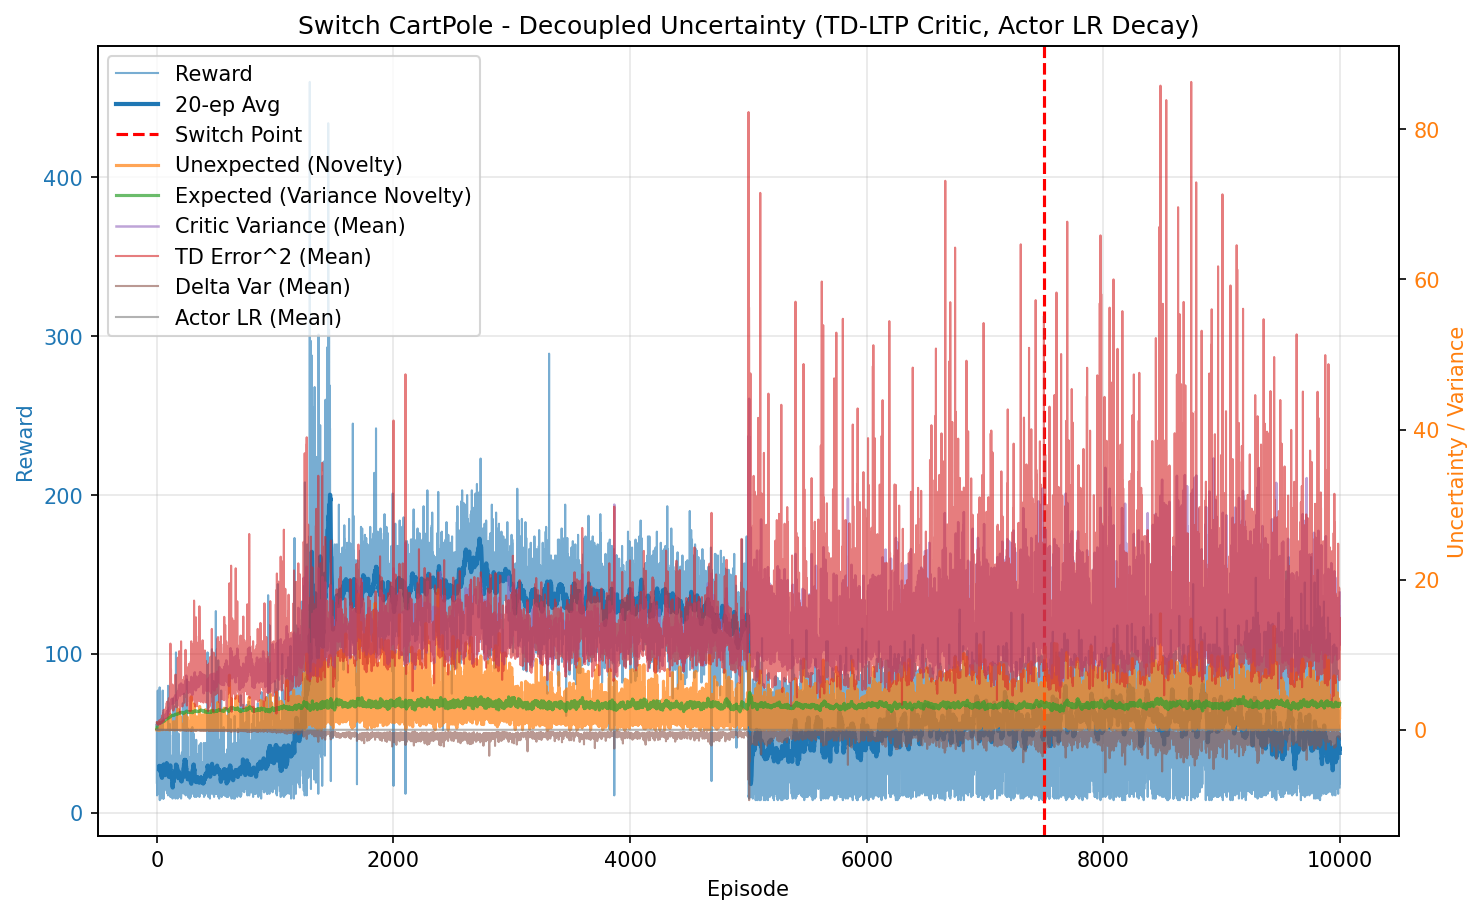

Source data for this figure (header and first rows):
episode, reward, unexpected_uncertainty, expected_uncertainty, mean_variance, mean_td_error_sq, mean_delta_var, mean_actor_lr, mean_abs_td
0, 19.0, 0.0005134, 0.1454, 0.6994, 0.9925, 0.000265, 1.0000767774189598e-05, 0.9961
1, 57.0, 0.001295, 0.4538, 0.7255, 0.9914, 0.0002296, 1.0003156237266936e-05, 0.9937
2, 11.0, 0.0001113, 0.4963, 0.7405, 0.9669, 0.0001973, 1.0005965575160001e-05, 0.9787
3, 34.0, 0.0006682, 0.6028, 0.7467, 0.9519, 0.0001752, 1.0008393077450724e-05, 0.9715
4, 45.0, 0.1011, 0.701, 0.7614, 0.9967, 0.000193, 1.0013107163079743e-05, 0.9917
5, 13.0, 0.02375, 0.7232, 0.7782, 0.9773, 0.0001468, 1.0016665413794532e-05, 0.972
6, 39.0, 7.80902611389947e-05, 0.7777, 0.7948, 0.9248, 0.0001422, 1.001981063225353e-05, 0.9417
7, 13.0, 4.293057506919452e-06, 0.791, 0.7859, 0.8383, 5.1760725762564385e-05, 1.0022789601406677e-05, 0.8956
8, 77.0, 0.002727, 0.8535, 0.8206, 1.049, 0.0002124, 1.0027132862818846e-05, 0.9889
9, 12.0, 0.0001874, 0.8594, 0.8209, 0.6941, -0.0001595, 1.0031058260439309e-05, 0.7799
10, 14.0, 8.241276045094223e-06, 0.8653, 0.8178, 0.6765, -0.0001213, 1.0031921777374168e-05, 0.7858
11, 31.0, 0.0121, 0.8765, 0.8232, 1.015, 0.0001316, 1.0033150375388787e-05, 0.9744
12, 28.0, 2.3406419460208984e-05, 0.886, 0.8384, 0.8519, -9.681690384881462e-07, 1.003460266733416e-05, 0.8818
13, 20.0, 2.698576434152316e-07, 0.8898, 0.8232, 0.8527, 6.534025086333348e-05, 1.0035657609173536e-05, 0.8791
14, 30.0, 0.002311, 0.8958, 0.8337, 0.9387, 0.0001644, 1.0036413286497176e-05, 0.9222
15, 18.0, 0.1138, 0.8988, 0.8357, 0.9988, 0.000146, 1.0037101341668956e-05, 0.9615
16, 20.0, 0.008662, 0.902, 0.8404, 0.9516, 1.8300347930932577e-05, 1.0037591059350373e-05, 0.9004
17, 35.0, 0.05445, 0.9076, 0.8483, 1.042, 0.0001668, 1.0038266479630238e-05, 0.9752
18, 22.0, 0.005017, 0.9105, 0.8521, 0.8733, 6.005174303850082e-05, 1.0038976399344031e-05, 0.8939
19, 12.0, 0.001577, 0.9113, 0.8419, 0.8815, 3.86391034477791e-05, 1.0039301199105352e-05, 0.9243
20, 61.0, 0.0481, 0.9193, 0.8621, 1.076, 0.0001986, 1.0039940238830143e-05, 0.9825
21, 27.0, 0.1738, 0.9267, 0.903, 1.278, 0.0003289, 1.0040996714153175e-05, 1.032
22, 28.0, 0.0003362, 0.93, 0.8851, 0.7549, -0.0001251, 1.0042055694818486e-05, 0.8003
23, 12.0, 0.009846, 0.9307, 0.8766, 1.178, 0.0002943, 1.0042474109622374e-05, 0.9567
24, 79.0, 0.02122, 0.9368, 0.8881, 0.9656, 1.657860259803942e-05, 1.0043186060096843e-05, 0.9015
25, 8.0, 0.01145, 0.9374, 0.8921, 0.9678, -2.152215777317064e-06, 1.0043693652555129e-05, 0.9211
26, 27.0, 0.0009377, 0.9377, 0.882, 0.8271, -4.414249157602237e-05, 1.004385306296639e-05, 0.8134
27, 17.0, 2.111615249226555e-05, 0.9394, 0.9003, 0.8042, -0.0002407, 1.0043940308732743e-05, 0.7973
28, 24.0, 0.3011, 0.9386, 0.8752, 1.224, 0.0004279, 1.0044057314785754e-05, 1.004
29, 34.0, 0.1997, 0.9433, 0.9122, 1.027, 1.0623276125677378e-05, 1.0044300047828596e-05, 0.9342
30, 39.0, 0.6062, 0.9436, 0.8907, 1.134, 0.0001397, 1.0044762948030439e-05, 0.9665
31, 9.0, 0.4369, 0.9455, 0.9336, 1.007, 2.3588316503347594e-05, 1.0044900068863232e-05, 0.9248
32, 12.0, 0.1083, 0.9466, 0.9125, 0.9518, 0.0001132, 1.004513329146887e-05, 0.89
33, 24.0, 0.004601, 0.9502, 0.9281, 0.9339, -0.0001534, 1.0045563466998645e-05, 0.8236
34, 12.0, 0.09492, 0.9516, 0.9273, 1.187, 0.0002345, 1.0046030909061857e-05, 1.009
35, 9.0, 0.1198, 0.9524, 0.9216, 1.112, 0.0001117, 1.0046258626360938e-05, 0.9566
36, 19.0, 0.5533, 0.9547, 0.9327, 1.419, 0.0003985, 1.0046500249412808e-05, 1.09
37, 34.0, 0.06198, 0.9583, 0.934, 0.8865, -1.387792205243228e-05, 1.0046960808726503e-05, 0.8828
38, 17.0, 0.1591, 0.9599, 0.9387, 1.181, 0.000296, 1.0047594073872061e-05, 0.984
39, 12.0, 0.06279, 0.9604, 0.9292, 0.9883, 1.3075550569642951e-05, 1.0047849165137526e-05, 0.8644
40, 15.0, 0.06878, 0.9626, 0.9529, 1.123, 0.0001212, 1.0048046983454102e-05, 0.9489
41, 43.0, 0.05621, 0.9704, 0.9695, 1.124, -1.3769533111106876e-05, 1.0048871081958573e-05, 0.9034
42, 41.0, 0.1724, 0.9762, 0.9756, 1.249, 0.0001808, 1.0050316647714605e-05, 1.025
43, 17.0, 0.6262, 0.9796, 0.9947, 1.801, 0.0008724, 1.0051157806785298e-05, 1.181
44, 28.0, 0.4859, 0.9877, 1.024, 1.902, 0.000837, 1.005206139827272e-05, 1.206
45, 43.0, 0.1468, 1.009, 1.096, 1.512, 0.0002613, 1.0055027416948152e-05, 1.051
46, 16.0, 0.2114, 1.016, 1.127, 1.425, -0.0001181, 1.0058202634243916e-05, 1.009
47, 57.0, 0.1368, 1.036, 1.127, 1.188, -0.0002806, 1.0061881399403425e-05, 0.9492
48, 60.0, 0.03322, 1.055, 1.16, 1.47, -0.0002612, 1.0066551987572919e-05, 1.003
49, 34.0, 0.008426, 1.057, 1.124, 1.038, -0.000352, 1.0070005328445118e-05, 0.8511
50, 77.0, 0.08469, 1.071, 1.166, 1.477, -0.0001089, 1.0071509534098685e-05, 1.025
51, 10.0, 0.1999, 1.071, 1.163, 1.753, 0.001, 1.0074297145350704e-05, 1.052
52, 24.0, 0.5878, 1.073, 1.164, 1.756, 7.164593679416592e-05, 1.0074771892113331e-05, 1.106
53, 9.0, 0.3695, 1.075, 1.206, 1.784, 0.0004071, 1.0075164622238861e-05, 1.038
54, 22.0, 1.098, 1.084, 1.249, 2.249, 0.0005159, 1.0076332141757621e-05, 1.251
55, 11.0, 0.4459, 1.091, 1.324, 1.542, -0.0002946, 1.0078288727918726e-05, 0.9404
56, 27.0, 0.1441, 1.105, 1.321, 1.787, -0.0005783, 1.0081502805321247e-05, 1.04
57, 45.0, 0.364, 1.117, 1.295, 1.255, -0.0008743, 1.0086276281959336e-05, 0.9089
58, 9.0, 1.123, 1.119, 1.311, 2.636, 0.001381, 1.0089094967244395e-05, 1.388
59, 17.0, 0.9999, 1.126, 1.349, 2.274, 0.0004748, 1.0090426779373379e-05, 1.263
... 9,940 more rows
